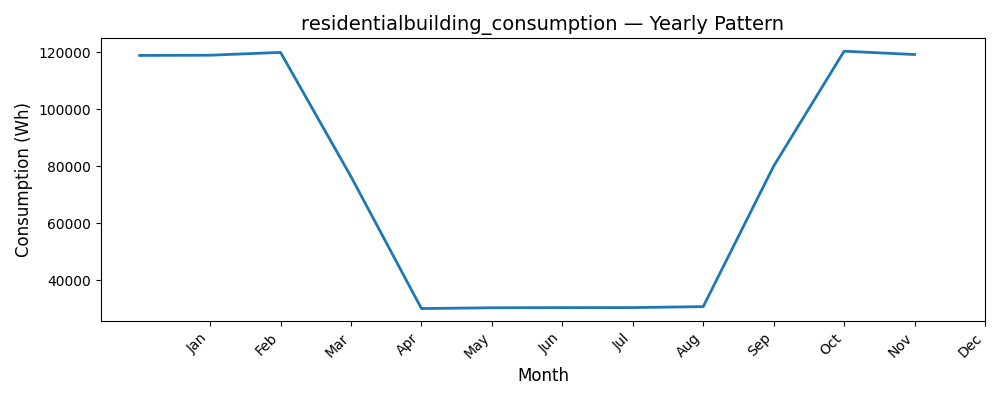

Data behind this chart, as committed beside it:
Date, Consumption (Wh)
1, 118950
2, 119029
3, 120018
4, 76375
5, 30023
6, 30291
7, 30349
8, 30363
9, 30696
10, 80052
11, 120437
12, 119271
